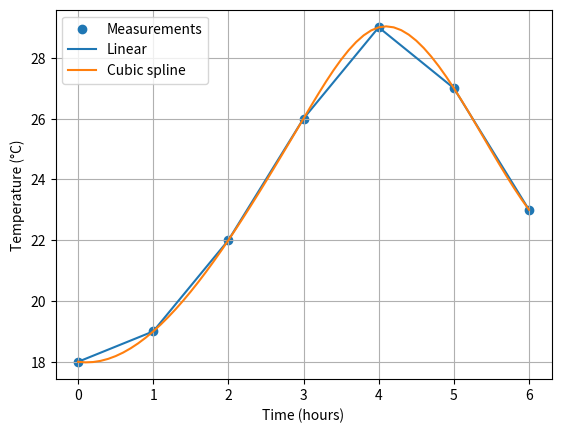

Generate this figure with matplotlib:
import numpy as np
from scipy.interpolate import interp1d, CubicSpline
import matplotlib.pyplot as plt

hours = np.array([0., 1., 2., 3., 4., 5., 6.])
temperature = np.array([18., 19., 22., 26., 29., 27., 23.])
fine_hours = np.linspace(0, 6, 61)
linear = interp1d(hours, temperature)(fine_hours)
cubic = CubicSpline(hours, temperature)(fine_hours)
print(f"Estimated temperature at 2.5 h: {CubicSpline(hours, temperature)(2.5):.2f} °C")
plt.scatter(hours, temperature, label="Measurements")
plt.plot(fine_hours, linear, label="Linear")
plt.plot(fine_hours, cubic, label="Cubic spline")
plt.xlabel("Time (hours)")
plt.ylabel("Temperature (°C)")
plt.legend()
plt.grid(True)
plt.show()
